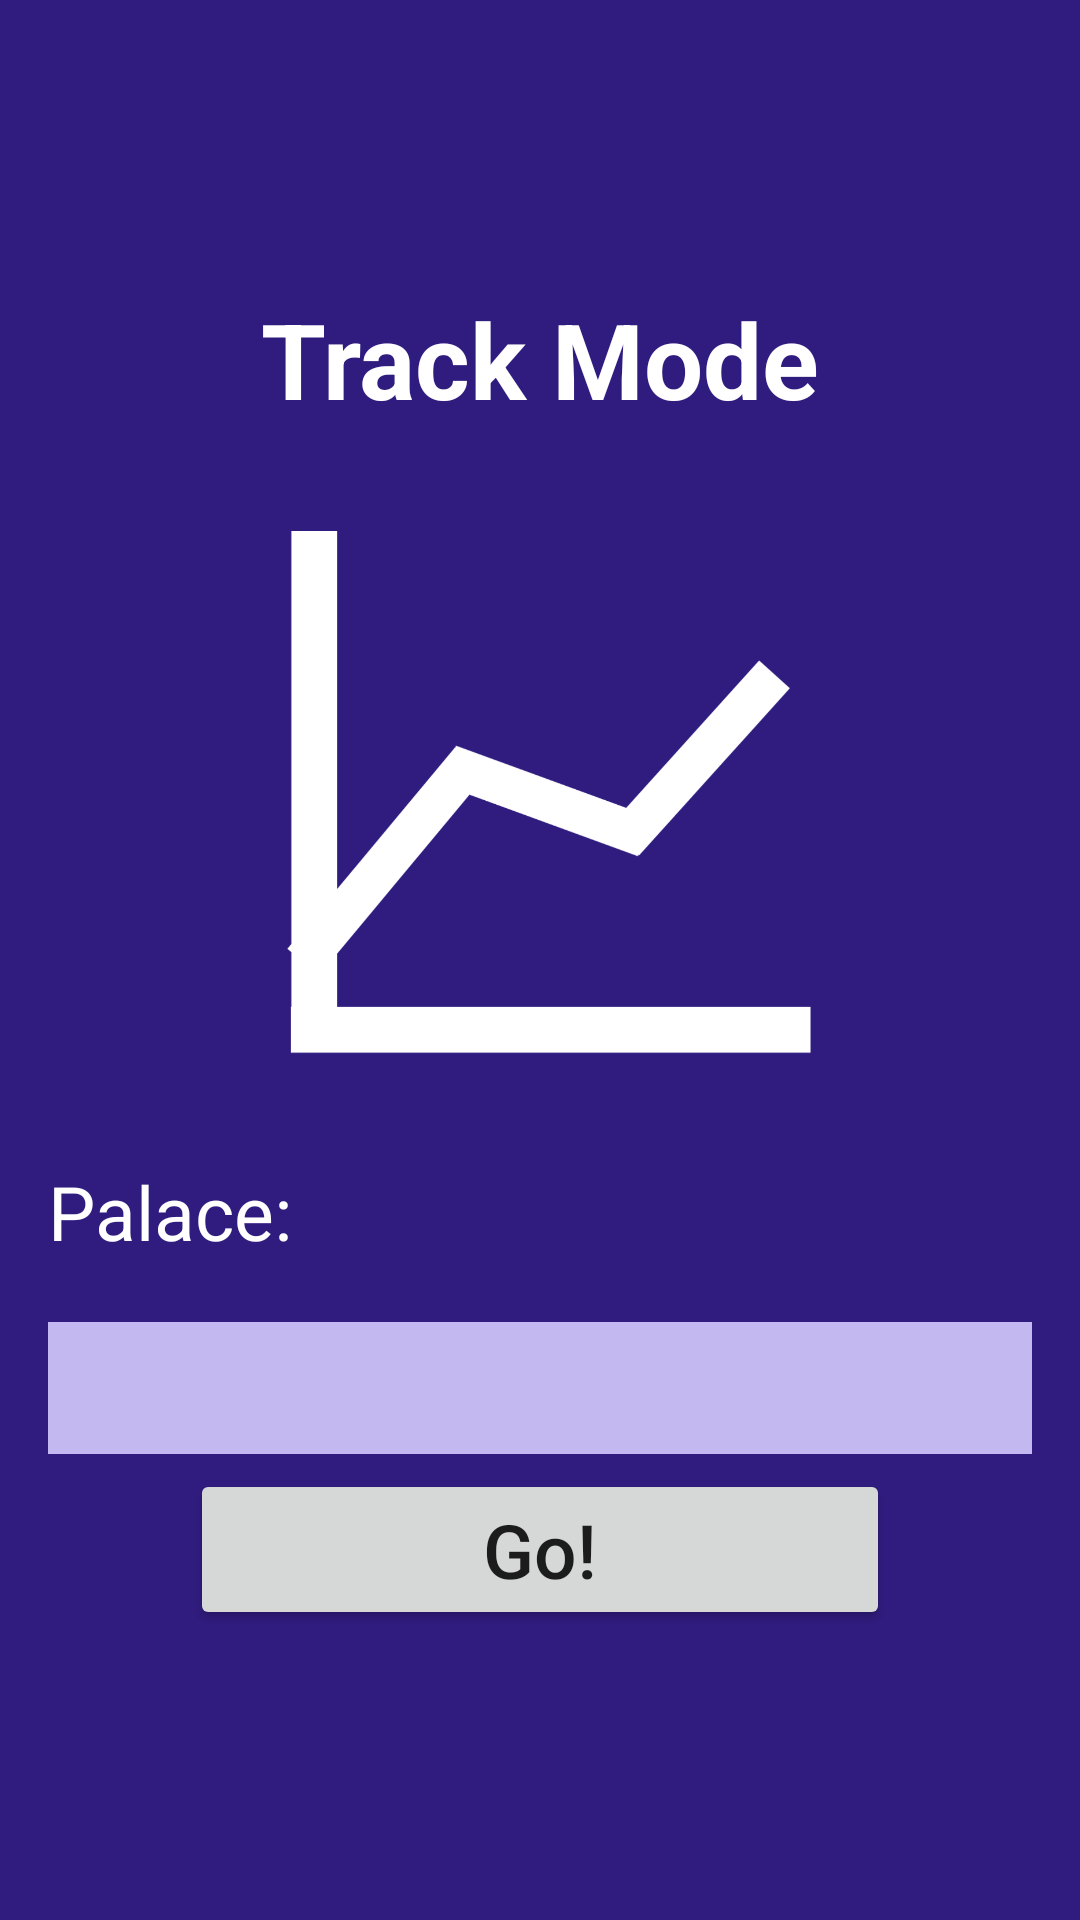

Produce the Android XML layout that renders to this screen, including the resource entries it uses.
<!-- AndroidManifest.xml: application theme AppTheme -->
<!-- res/layout/activity_track_menu.xml -->
<?xml version="1.0" encoding="utf-8"?>
<LinearLayout xmlns:android="http://schemas.android.com/apk/res/android"
    xmlns:app="http://schemas.android.com/apk/res-auto"
    xmlns:tools="http://schemas.android.com/tools"
    android:layout_width="match_parent"
    android:layout_height="match_parent"
    android:background="@color/colorPrimary"
    android:gravity="center"
    android:orientation="vertical"
    android:paddingLeft="16dp"
    android:paddingRight="16dp"
    android:weightSum="1">

    <TextView
        android:id="@+id/welcomeMsg"
        android:layout_width="wrap_content"
        android:layout_height="wrap_content"
        android:layout_marginBottom="20dp"
        android:text="@string/trackmenu"
        android:textStyle="bold"
        android:textColor="@color/white"
        android:textSize="35sp" />

    <ImageView
        android:layout_width="181dp"
        android:layout_height="209dp"
        android:layout_marginBottom="15dp"
        android:background="@android:color/transparent"
        app:srcCompat="@drawable/trackwhite" />

    <TextView
        android:id="@+id/welcomeMsg2"
        android:layout_width="match_parent"
        android:layout_height="wrap_content"
        android:layout_marginBottom="20dp"
        android:textSize="25dp"
        android:text="@string/choosepalace"
        android:textColor="@color/white" />

    <Spinner
        android:id="@+id/palacechoice"
        android:layout_width="match_parent"
        android:layout_height="44dp"
        android:textSize="25dp"
        android:background="@color/colorAccent" />

    <Button
        android:id="@+id/track"
        android:layout_width="@dimen/btn_width"
        android:layout_height="wrap_content"
        android:layout_marginTop="5dp"
        android:onClick="goToViewPalace"
        android:textSize="25dp"
        android:text="@string/train"
        android:textAllCaps="false" />

</LinearLayout>
<!-- resources referenced by this layout -->
<resources>
  <color name="colorAccent">#c3b8ef</color>
  <color name="colorPrimary">#301C7F</color>
  <color name="white">#ffffff</color>
  <dimen name="btn_width">700px</dimen>
  <!-- drawable trackwhite: png bitmap (drawable, 19237 bytes) -->
  <string name="choosepalace">Palace:</string>
  <string name="trackmenu">Track Mode</string>
  <string name="train">Go!</string>
  <style name="AppTheme" parent="Theme.AppCompat.Light.DarkActionBar">
          
          <item name="colorPrimary">@color/colorPrimary</item>
          <item name="colorPrimaryDark">@color/colorPrimaryDark</item>
          <item name="colorAccent">@color/colorAccent</item>
      </style>
  <color name="colorPrimaryDark">#301C7F</color>
</resources>
